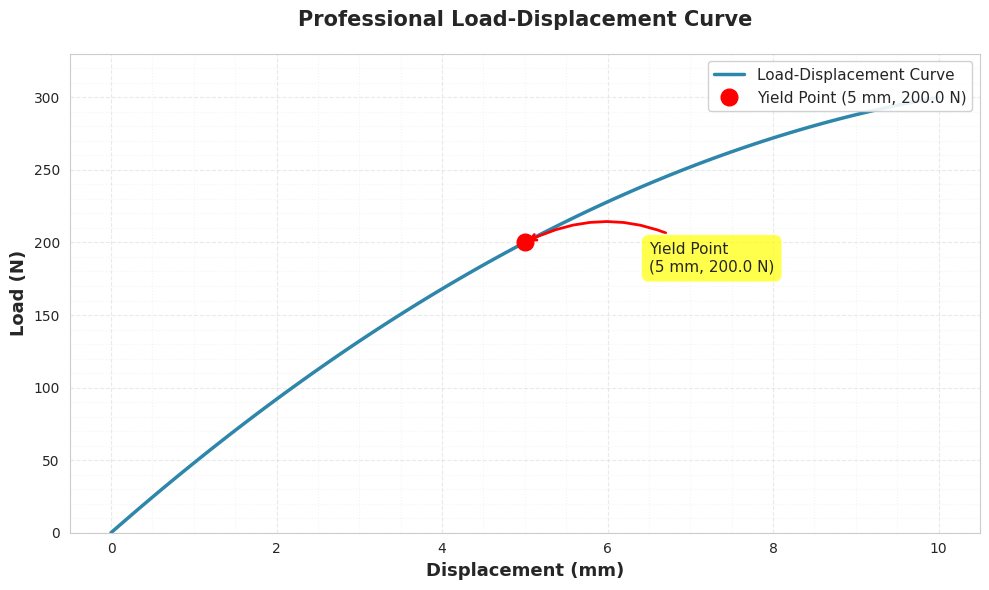

The matplotlib source for this figure:
"""
Load-Displacement Curve Analysis
Student: Aksel Pulas
Date: 2025-10-23

This script generates a professional load-displacement curve.
"""

import numpy as np
import matplotlib.pyplot as plt
import seaborn as sns

# Set seaborn styling
sns.set_style("whitegrid")
plt.rcParams['figure.figsize'] = (10, 6)

# TASK: Create a professional load-displacement curve
# Requirements:
# 1. Generate displacement data from 0 to 10mm
# 2. Calculate load using: load = 50 * displacement - 2 * displacement^2
# 3. Add proper labels, title, and grid
# 4. Use matplotlib with seaborn styling
# 5. Mark the yield point at displacement = 5mm

# 1. Generate displacement data from 0 to 10mm
displacement = np.linspace(0, 10, 100)  # 100 points from 0 to 10mm

# 2. Calculate load using the formula
load = 50 * displacement - 2 * displacement**2

# Create the plot
plt.figure(figsize=(10, 6))

# Plot the load-displacement curve
plt.plot(displacement, load, linewidth=2.5, color='#2E86AB', label='Load-Displacement Curve')

# 5. Mark the yield point at displacement = 5mm
yield_displacement = 5
yield_load = 50 * yield_displacement - 2 * yield_displacement**2

plt.plot(yield_displacement, yield_load, 'ro', markersize=12, 
         label=f'Yield Point ({yield_displacement} mm, {yield_load:.1f} N)', zorder=5)

# Add annotation for yield point
plt.annotate(f'Yield Point\n({yield_displacement} mm, {yield_load:.1f} N)',
             xy=(yield_displacement, yield_load),
             xytext=(yield_displacement + 1.5, yield_load - 20),
             fontsize=11,
             bbox=dict(boxstyle='round,pad=0.5', facecolor='yellow', alpha=0.7),
             arrowprops=dict(arrowstyle='->', connectionstyle='arc3,rad=0.3', 
                           color='red', lw=2))

# 3. Add proper labels, title, and grid
plt.xlabel('Displacement (mm)', fontsize=13, fontweight='bold')
plt.ylabel('Load (N)', fontsize=13, fontweight='bold')
plt.title('Professional Load-Displacement Curve', fontsize=15, fontweight='bold', pad=20)

# Add grid
plt.grid(True, alpha=0.4, linestyle='--')

# Add legend
plt.legend(loc='upper right', fontsize=11, framealpha=0.9)

# Set axis limits for better visualization
plt.xlim(-0.5, 10.5)
plt.ylim(0, max(load) * 1.1)

# Add minor grid
plt.minorticks_on()
plt.grid(which='minor', alpha=0.2, linestyle=':')

# Tight layout for better spacing
plt.tight_layout()

# Save the figure
plt.savefig('load_displacement_curve.png', dpi=300, bbox_inches='tight')
print("\n[Saved] load_displacement_curve.png")

# Show the plot
plt.show()

# Print key values
print("\n" + "="*50)
print("LOAD-DISPLACEMENT ANALYSIS RESULTS")
print("="*50)
print(f"Maximum Load: {max(load):.2f} N at {displacement[np.argmax(load)]:.2f} mm")
print(f"Yield Point: {yield_load:.2f} N at {yield_displacement} mm")
print(f"Load at 10mm: {load[-1]:.2f} N")
print("="*50)

